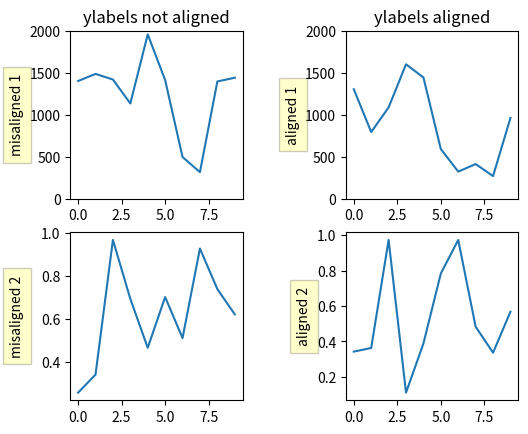

Write the Python code that produced this figure.
import numpy as np
import matplotlib.pyplot as plt


def make_plot(axs):
    box = dict(facecolor='yellow', pad=5, alpha=0.2)

    # Fixing random state for reproducibility
    np.random.seed(19680801)
    ax1 = axs[0, 0]
    ax1.plot(2000*np.random.rand(10))
    ax1.set_title('ylabels not aligned')
    ax1.set_ylabel('misaligned 1', bbox=box)
    ax1.set_ylim(0, 2000)

    ax3 = axs[1, 0]
    ax3.set_ylabel('misaligned 2', bbox=box)
    ax3.plot(np.random.rand(10))

    ax2 = axs[0, 1]
    ax2.set_title('ylabels aligned')
    ax2.plot(2000*np.random.rand(10))
    ax2.set_ylabel('aligned 1', bbox=box)
    ax2.set_ylim(0, 2000)

    ax4 = axs[1, 1]
    ax4.plot(np.random.rand(10))
    ax4.set_ylabel('aligned 2', bbox=box)


# Plot 1:
fig, axs = plt.subplots(2, 2)
fig.subplots_adjust(left=0.2, wspace=0.6)
make_plot(axs)

# just align the last column of axes:
fig.align_ylabels(axs[:,0])
plt.show()